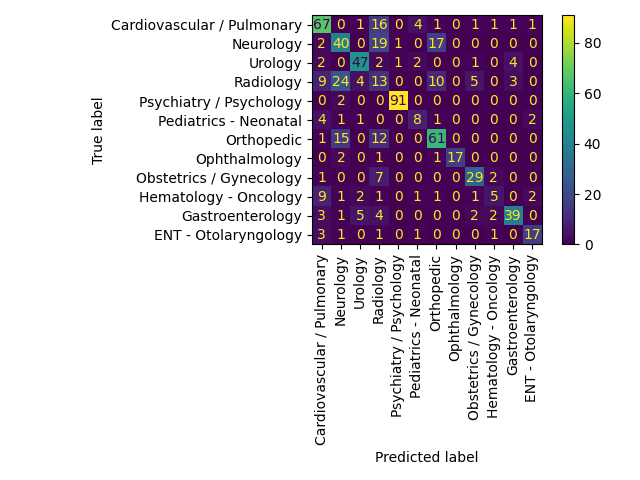

The file beside this chart, header and first rows:
, precision, recall, f1-score, support
Cardiovascular / Pulmonary, 0.6634, 0.7204, 0.6907, 93.0
Neurology, 0.4598, 0.5063, 0.4819, 79.0
Urology, 0.7833, 0.7966, 0.7899, 59.0
Radiology, 0.1711, 0.1912, 0.1806, 68.0
Psychiatry / Psychology, 0.9785, 0.9785, 0.9785, 93.0
Pediatrics - Neonatal, 0.5, 0.4706, 0.4848, 17.0
Orthopedic, 0.663, 0.6854, 0.674, 89.0
Ophthalmology, 1.0, 0.8095, 0.8947, 21.0
Obstetrics / Gynecology, 0.7436, 0.7436, 0.7436, 39.0
Hematology - Oncology, 0.4545, 0.2174, 0.2941, 23.0
Gastroenterology, 0.8298, 0.6964, 0.7573, 56.0
ENT - Otolaryngology, 0.7727, 0.7083, 0.7391, 24.0
accuracy, 0.6566, 0.6566, 0.6566, 0.6566
macro avg, 0.6683, 0.627, 0.6424, 661.0
weighted avg, 0.6654, 0.6566, 0.6583, 661.0
